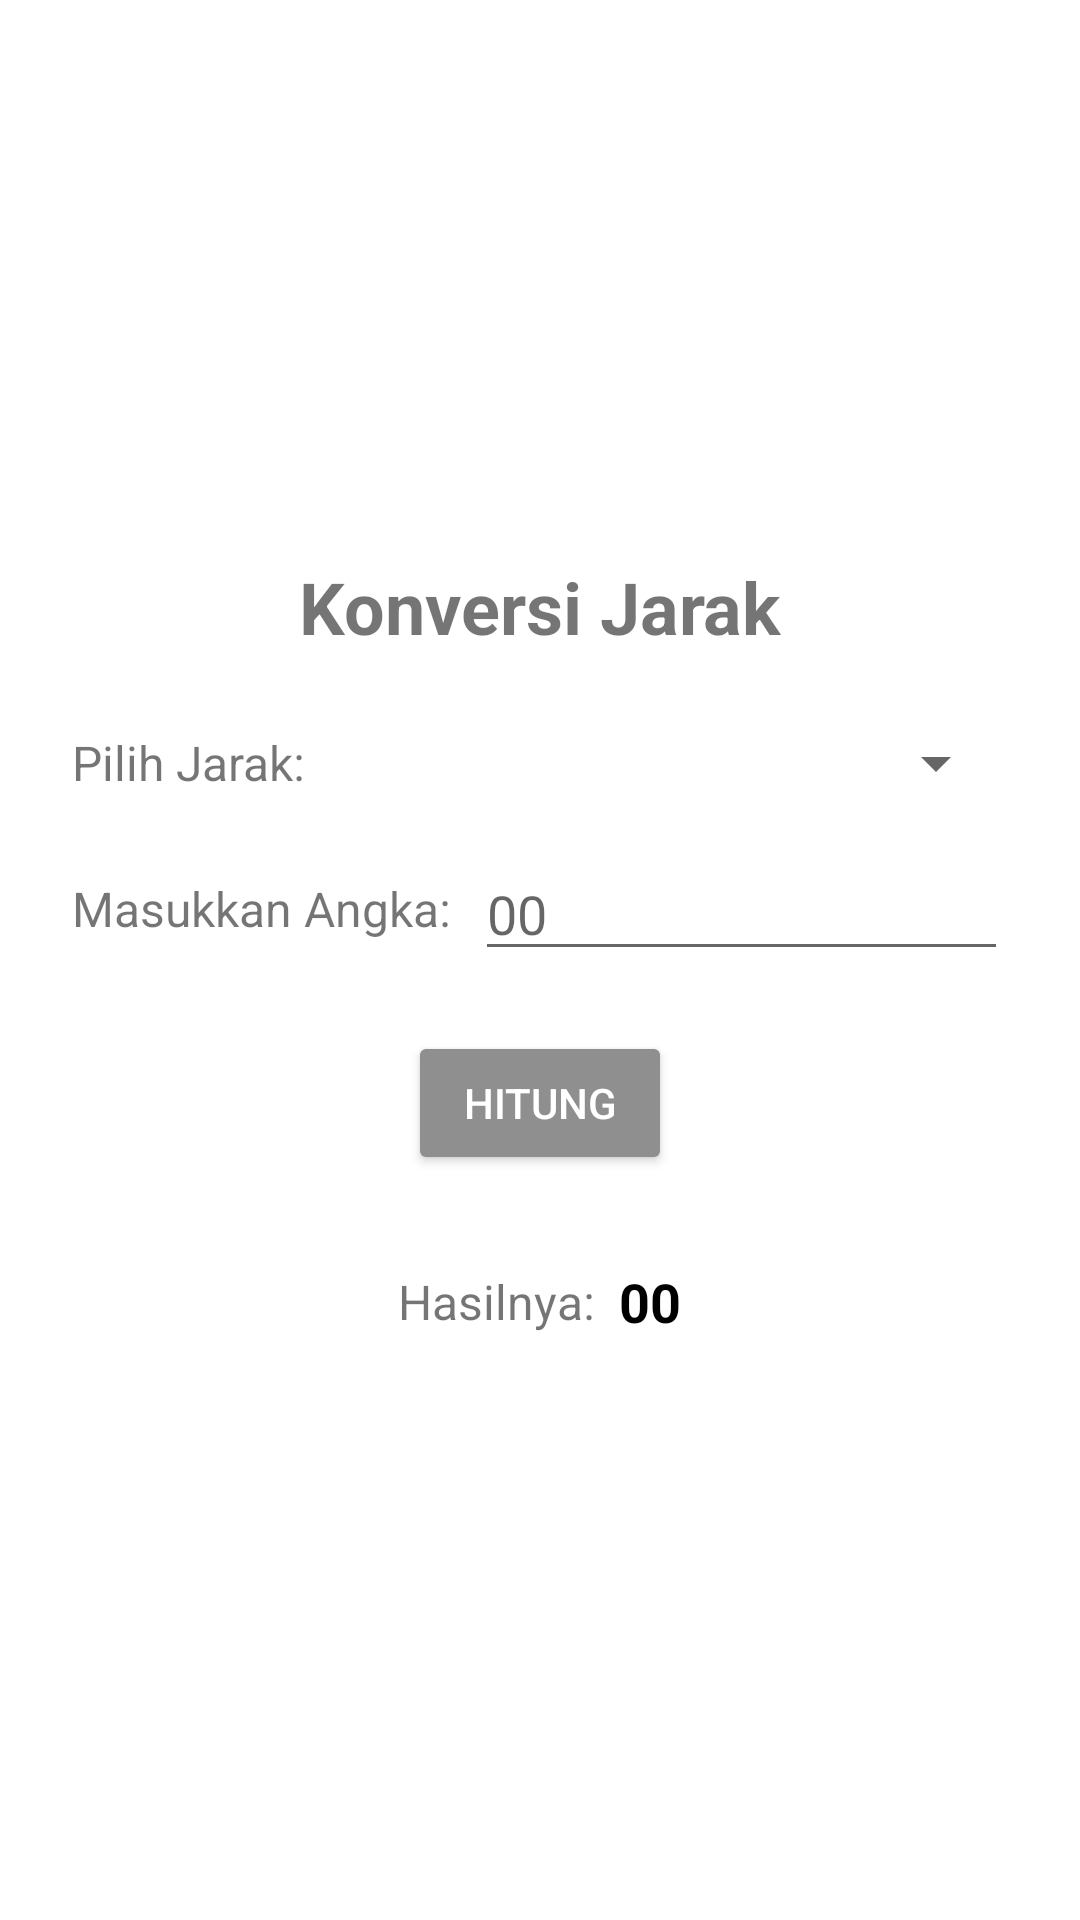

Reconstruct the res/layout file that produces this screen, plus the resources it refers to.
<!-- AndroidManifest.xml: application theme Theme.ProjectCal -->
<!-- res/layout/activity_cal_jarak.xml -->
<?xml version="1.0" encoding="utf-8"?>
<RelativeLayout xmlns:android="http://schemas.android.com/apk/res/android"
    xmlns:app="http://schemas.android.com/apk/res-auto"
    xmlns:tools="http://schemas.android.com/tools"
    android:layout_width="match_parent"
    android:layout_height="match_parent"
    android:padding="24dp"
    tools:context=".CalJarakActivity">


    <ImageView
        android:id="@+id/imgMenuJarak"
        android:layout_width="150dp"
        android:layout_height="150dp"
        android:layout_centerHorizontal="true"
        android:src="@drawable/jarak1" />


    <TextView
        android:id="@+id/txtMenuJarak"
        android:layout_width="wrap_content"
        android:layout_height="wrap_content"
        android:text="Konversi Jarak"
        android:textSize="24sp"
        android:textStyle="bold"
        android:layout_below="@id/imgMenuJarak"
        android:layout_centerHorizontal="true"
        android:layout_marginTop="12dp" />


    <LinearLayout
        android:id="@+id/layPilihan"
        android:layout_width="match_parent"
        android:layout_height="wrap_content"
        android:layout_below="@id/txtMenuJarak"
        android:layout_marginTop="24dp"
        android:orientation="horizontal"
        android:gravity="center_vertical">

        <TextView
            android:id="@+id/txtPilihan"
            android:layout_width="wrap_content"
            android:layout_height="wrap_content"
            android:text="Pilih Jarak:"
            android:textSize="16sp"
            android:layout_marginEnd="8dp" />

        <Spinner
            android:id="@+id/spJarak"
            android:layout_width="0dp"
            android:layout_height="wrap_content"
            android:layout_weight="1" />
    </LinearLayout>


    <LinearLayout
        android:id="@+id/layInput"
        android:layout_width="match_parent"
        android:layout_height="wrap_content"
        android:layout_below="@id/layPilihan"
        android:layout_marginTop="16dp"
        android:orientation="horizontal"
        android:gravity="center_vertical">

        <TextView
            android:id="@+id/txtInputJarak"
            android:layout_width="wrap_content"
            android:layout_height="wrap_content"
            android:text="Masukkan Angka:"
            android:textSize="16sp"
            android:layout_marginEnd="8dp" />

        <EditText
            android:id="@+id/edInputJarak"
            android:layout_width="0dp"
            android:layout_height="wrap_content"
            android:layout_weight="1"
            android:hint="00"
            android:inputType="number" />
    </LinearLayout>


    <Button
        android:id="@+id/tbHitung"
        android:layout_width="wrap_content"
        android:layout_height="wrap_content"
        android:layout_below="@id/layInput"
        android:layout_centerHorizontal="true"
        android:layout_marginTop="20dp"
        android:text="Hitung"
        android:backgroundTint="#8F8F8F"
        android:textColor="#FFFFFF" />


    <LinearLayout
        android:id="@+id/layHasil"
        android:layout_width="match_parent"
        android:layout_height="wrap_content"
        android:layout_below="@id/tbHitung"
        android:layout_marginTop="30dp"
        android:orientation="horizontal"
        android:gravity="center_vertical|center_horizontal">

        <TextView
            android:id="@+id/txtJarak"
            android:layout_width="wrap_content"
            android:layout_height="wrap_content"
            android:text="Hasilnya:"
            android:textSize="16sp"
            android:layout_marginEnd="8dp" />

        <TextView
            android:id="@+id/txtHasilJarak"
            android:layout_width="wrap_content"
            android:layout_height="wrap_content"
            android:text="00"
            android:textSize="18sp"
            android:textStyle="bold"
            android:textColor="#000000" />
    </LinearLayout>

</RelativeLayout>
<!-- resources referenced by this layout -->
<resources>
  <style name="Theme.ProjectCal" parent="Theme.MaterialComponents.DayNight.DarkActionBar">
          
          <item name="colorPrimary">@color/purple_500</item>
          <item name="colorPrimaryVariant">@color/purple_700</item>
          <item name="colorOnPrimary">@color/white</item>
          
          <item name="colorSecondary">@color/teal_200</item>
          <item name="colorSecondaryVariant">@color/teal_700</item>
          <item name="colorOnSecondary">@color/black</item>
          
          <item name="android:statusBarColor" tools:targetApi="l">?attr/colorPrimaryVariant</item>
          
      </style>
  <!-- not gathered from this repository: default colours our renderer supplied (Android Studio template values) -->
  <color name="purple_500">#FF6200EE</color>
  <color name="purple_700">#FF3700B3</color>
  <color name="teal_200">#FF03DAC5</color>
  <color name="teal_700">#FF018786</color>
  <color name="black">#FF000000</color>
  <color name="white">#FFFFFFFF</color>
</resources>
